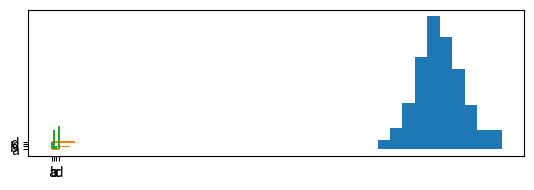

Write the Python code that produced this figure. (Note: this script raises an exception after producing the figure.)
import matplotlib.pyplot as plt
import numpy as np

x = np.array([5,7,8,7,2,17,2,9,4,11,12,9,6])
y = np.array([99,86,87,88,111,86,103,87,94,78,77,85,86])
plt.scatter(x, y)
plt.show()

x = np.array(['a', 'b', 'c', 'd'])
y = np.array([3,8,1,10])
plt.barh(x, y)
plt.bar(x, y)
plt.show()

x = np.random.normal(170,10,250)
plt.hist(x)
plt.show()

y = np.array([35, 25, 15])
mylabels = ['apple', 'banana', 'cherrries', 'dates']
plt.pie(y,labels = mylabels, startangle = 90)
plt.show()

